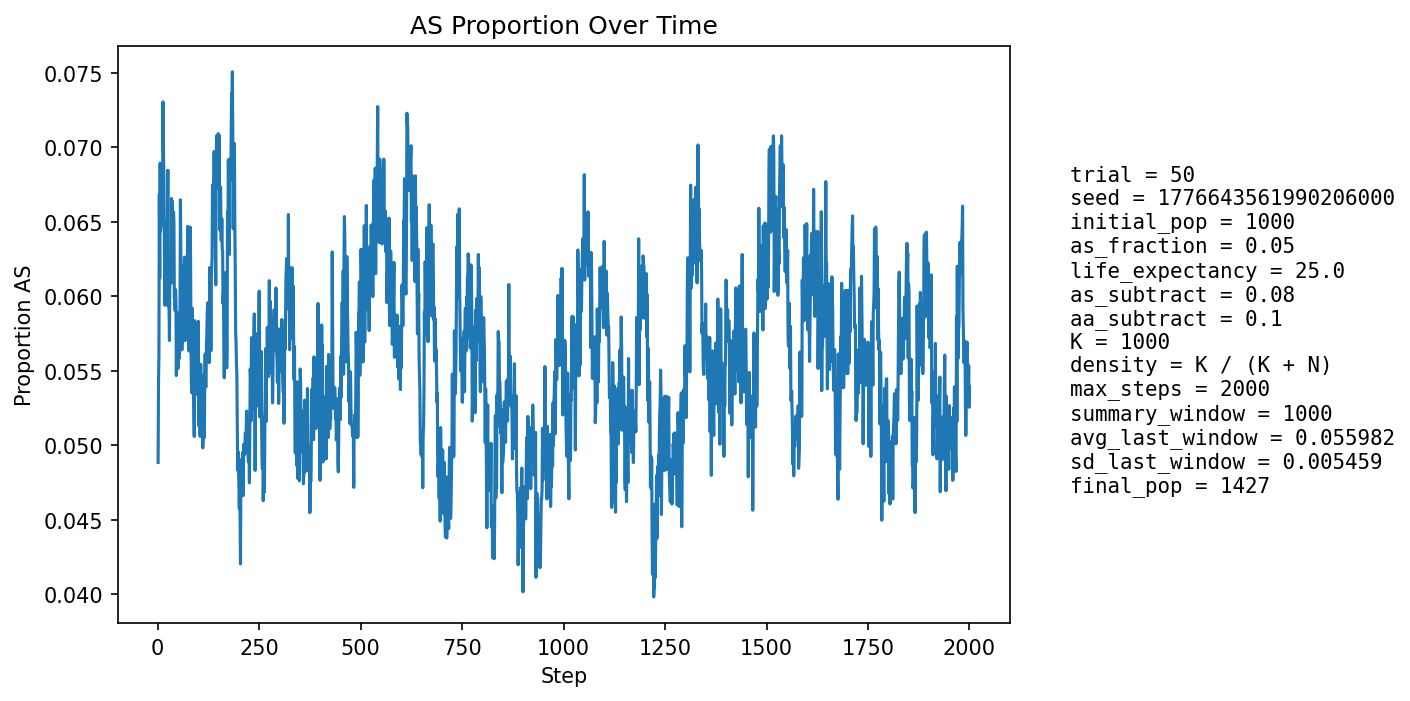

Source data for this figure (header and first rows):
step, population_size, births, newborn_AA, newborn_AS, newborn_SS, prop_newborn_AA, prop_newborn_AS, prop_newborn_SS, prop_repro_AA, prop_repro_AS, prop_AS_population
1, 1044, 249, 239, 10, 0, 0.9598, 0.04016, 0.0, 0.9578, 0.04217, 0.04885
2, 1067, 246, 233, 13, 0, 0.9472, 0.05285, 0.0, 0.9522, 0.04781, 0.05436
3, 1090, 244, 235, 9, 0, 0.9631, 0.03689, 0.0, 0.9465, 0.05347, 0.05596
4, 1107, 245, 223, 21, 1, 0.9102, 0.08571, 0.004082, 0.9355, 0.06445, 0.06685
5, 1127, 252, 239, 11, 2, 0.9484, 0.04365, 0.007937, 0.9342, 0.06579, 0.06122
6, 1146, 257, 233, 21, 3, 0.9066, 0.08171, 0.01167, 0.9359, 0.0641, 0.06894
7, 1165, 260, 246, 13, 1, 0.9462, 0.05, 0.003846, 0.9374, 0.06261, 0.06438
8, 1182, 262, 245, 16, 1, 0.9351, 0.06107, 0.003817, 0.933, 0.06702, 0.06599
9, 1202, 265, 248, 16, 1, 0.9358, 0.06038, 0.003774, 0.9344, 0.06563, 0.06572
10, 1220, 269, 252, 16, 1, 0.9368, 0.05948, 0.003717, 0.9292, 0.07083, 0.06475
11, 1240, 273, 252, 21, 0, 0.9231, 0.07692, 0.0, 0.9322, 0.06777, 0.06774
12, 1257, 275, 257, 18, 0, 0.9345, 0.06545, 0.0, 0.9334, 0.06656, 0.06683
13, 1273, 276, 250, 26, 0, 0.9058, 0.0942, 0.0, 0.9341, 0.06592, 0.07306
14, 1286, 277, 258, 19, 0, 0.9314, 0.06859, 0.0, 0.9348, 0.06518, 0.06998
15, 1299, 279, 261, 17, 1, 0.9355, 0.06093, 0.003584, 0.9325, 0.0675, 0.06851
16, 1311, 282, 266, 16, 0, 0.9433, 0.05674, 0.0, 0.9337, 0.06626, 0.0656
17, 1322, 283, 271, 12, 0, 0.9576, 0.0424, 0.0, 0.9311, 0.06891, 0.06127
18, 1330, 284, 271, 13, 0, 0.9542, 0.04577, 0.0, 0.9302, 0.0698, 0.0594
19, 1337, 285, 262, 23, 0, 0.9193, 0.0807, 0.0, 0.9307, 0.06928, 0.06507
20, 1345, 285, 266, 19, 0, 0.9333, 0.06667, 0.0, 0.934, 0.06597, 0.06468
21, 1352, 287, 268, 19, 0, 0.9338, 0.0662, 0.0, 0.9361, 0.06389, 0.06435
22, 1358, 287, 272, 15, 0, 0.9477, 0.05226, 0.0, 0.9407, 0.05926, 0.06112
23, 1363, 288, 273, 15, 0, 0.9479, 0.05208, 0.0, 0.9381, 0.06186, 0.05943
24, 1369, 288, 266, 22, 0, 0.9236, 0.07639, 0.0, 0.9382, 0.06176, 0.06428
25, 1373, 289, 263, 26, 0, 0.91, 0.08997, 0.0, 0.9372, 0.06277, 0.06846
26, 1380, 290, 281, 9, 0, 0.969, 0.03103, 0.0, 0.9376, 0.06241, 0.05942
27, 1383, 291, 277, 13, 1, 0.9519, 0.04467, 0.003436, 0.938, 0.06205, 0.05929
28, 1386, 292, 275, 16, 1, 0.9418, 0.05479, 0.003425, 0.9353, 0.06475, 0.05916
29, 1385, 291, 275, 16, 0, 0.945, 0.05498, 0.0, 0.9323, 0.06772, 0.05704
30, 1387, 291, 267, 23, 1, 0.9175, 0.07904, 0.003436, 0.9394, 0.06061, 0.062
31, 1389, 292, 272, 18, 2, 0.9315, 0.06164, 0.006849, 0.9411, 0.05891, 0.06192
32, 1394, 292, 272, 20, 0, 0.9315, 0.06849, 0.0, 0.9398, 0.06017, 0.06313
33, 1396, 292, 276, 16, 0, 0.9452, 0.05479, 0.0, 0.9413, 0.05866, 0.06089
34, 1397, 292, 266, 25, 1, 0.911, 0.08562, 0.003425, 0.9371, 0.06286, 0.06657
35, 1399, 292, 271, 21, 0, 0.9281, 0.07192, 0.0, 0.9372, 0.06277, 0.06576
36, 1401, 293, 272, 20, 1, 0.9283, 0.06826, 0.003413, 0.9374, 0.06259, 0.06638
37, 1399, 293, 276, 15, 2, 0.942, 0.05119, 0.006826, 0.9403, 0.05974, 0.0629
38, 1401, 293, 273, 20, 0, 0.9317, 0.06826, 0.0, 0.9345, 0.06553, 0.06495
39, 1401, 292, 272, 20, 0, 0.9315, 0.06849, 0.0, 0.933, 0.06695, 0.06567
40, 1401, 293, 273, 20, 0, 0.9317, 0.06826, 0.0, 0.9318, 0.06818, 0.06495
41, 1403, 292, 280, 11, 1, 0.9589, 0.03767, 0.003425, 0.9359, 0.0641, 0.05987
42, 1406, 294, 279, 15, 0, 0.949, 0.05102, 0.0, 0.9334, 0.06657, 0.05974
43, 1406, 293, 278, 15, 0, 0.9488, 0.05119, 0.0, 0.9334, 0.06657, 0.05903
44, 1406, 293, 273, 20, 0, 0.9317, 0.06826, 0.0, 0.9334, 0.06657, 0.06046
45, 1407, 293, 275, 18, 0, 0.9386, 0.06143, 0.0, 0.9391, 0.06091, 0.0597
46, 1408, 294, 282, 12, 0, 0.9592, 0.04082, 0.0, 0.9421, 0.05791, 0.05469
47, 1408, 294, 273, 21, 0, 0.9286, 0.07143, 0.0, 0.9435, 0.0565, 0.05895
48, 1410, 294, 279, 15, 0, 0.949, 0.05102, 0.0, 0.9421, 0.05791, 0.05674
49, 1412, 294, 275, 19, 0, 0.9354, 0.06463, 0.0, 0.9421, 0.05791, 0.05878
50, 1414, 294, 281, 12, 1, 0.9558, 0.04082, 0.003401, 0.9451, 0.05493, 0.05516
51, 1413, 295, 277, 17, 1, 0.939, 0.05763, 0.00339, 0.9411, 0.05891, 0.05662
52, 1415, 295, 276, 19, 0, 0.9356, 0.06441, 0.0, 0.9424, 0.05758, 0.05866
53, 1415, 294, 280, 13, 1, 0.9524, 0.04422, 0.003401, 0.9409, 0.05907, 0.05583
54, 1417, 294, 279, 15, 0, 0.949, 0.05102, 0.0, 0.9423, 0.05767, 0.05646
55, 1415, 294, 273, 21, 0, 0.9286, 0.07143, 0.0, 0.9409, 0.05907, 0.05936
56, 1414, 294, 265, 29, 0, 0.9014, 0.09864, 0.0, 0.9409, 0.05907, 0.06648
57, 1416, 295, 277, 18, 0, 0.939, 0.06102, 0.0, 0.9437, 0.05626, 0.06285
58, 1416, 294, 282, 12, 0, 0.9592, 0.04082, 0.0, 0.9451, 0.05485, 0.05932
59, 1417, 295, 282, 12, 1, 0.9559, 0.04068, 0.00339, 0.941, 0.05899, 0.05646
60, 1418, 295, 281, 14, 0, 0.9525, 0.04746, 0.0, 0.9341, 0.06592, 0.05642
... 1,940 more rows
